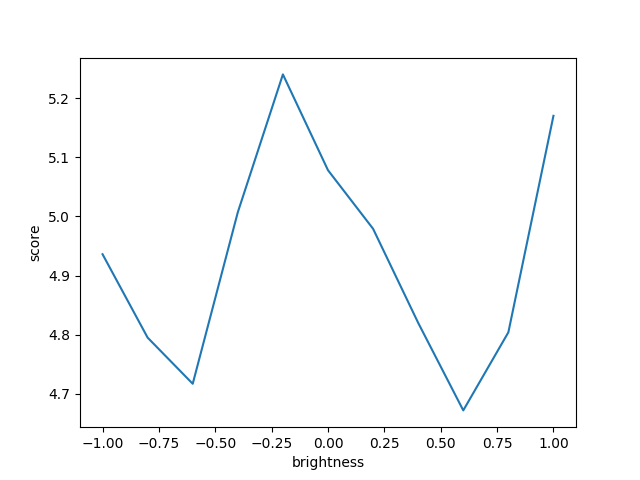

Values plotted in this chart, from the file beside it:
change, mean, std
-1.0, 4.936, 5.059
-0.8, 4.795, 4.967
-0.6, 4.717, 4.851
-0.4, 5.007, 4.608
-0.2, 5.240, 4.671
0.0, 5.078, 4.465
0.2, 4.979, 4.404
0.4, 4.820, 4.519
0.6, 4.672, 4.748
0.8, 4.804, 5.009
1.0, 5.170, 5.469
